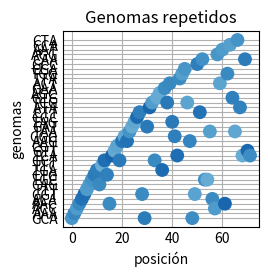

Generate this figure with matplotlib:
import random
import matplotlib.pyplot as plt
import numpy as np
plt.style.use('_mpl-gallery')
replicas = 300000
repetidos = 0
iguales = []
lista = []
outputs = []
for i in range(replicas):
    char_length = 3
    char_length2 = 3
    char_length3 = 3
    genoma1 = ["A", "C", "T", "G"]
    genoma2 = ["A", "C", "T", "G"]
    genoma3 = ["A", "C", "T", "G"]
    output = []
    output2 = []
    output3 = []
    for j in range(char_length):
        selection = random.choice(genoma1)
        selection2 = random.choice(genoma2)
        selection3 = random.choice(genoma3)
        output.append(selection)
        output2.append(selection2)
        output3.append(selection3)
    output_1 = "".join(output)
    output_2= "".join(output2)
    output_3= "".join(output3)
    #print(i, output_1,';',output_2, ';', output_3 )
    if output_1[0:3] == output_2[0:3] == output_3[0:3]:
      repetidos += 1
      if repetidos >= 1:
        iguales.append(i)
        output_1a = outputs.append(output_1)
        output_2a = str(output_2)
        output_3a = str(output_3)
        print('____', i ,output_1,';',output_2, ';', output_3)
for z in range(len(iguales)):
  lista.append(z)
y = outputs
x = lista
print('Repetidos:',repetidos, 'Promedio',(repetidos*10)/replicas,'%' )
sizes = np.random.uniform(80, 80, len(x))
colors = np.random.uniform(50, 80, len(x))
fig, ax = plt.subplots()
plt.title("ADN")
ax.scatter(x, y, s=sizes, c=colors, vmin=0, vmax=100)
plt.ylabel('genomas')
plt.xlabel('posición')
plt.title('Genomas repetidos')

plt.show()
